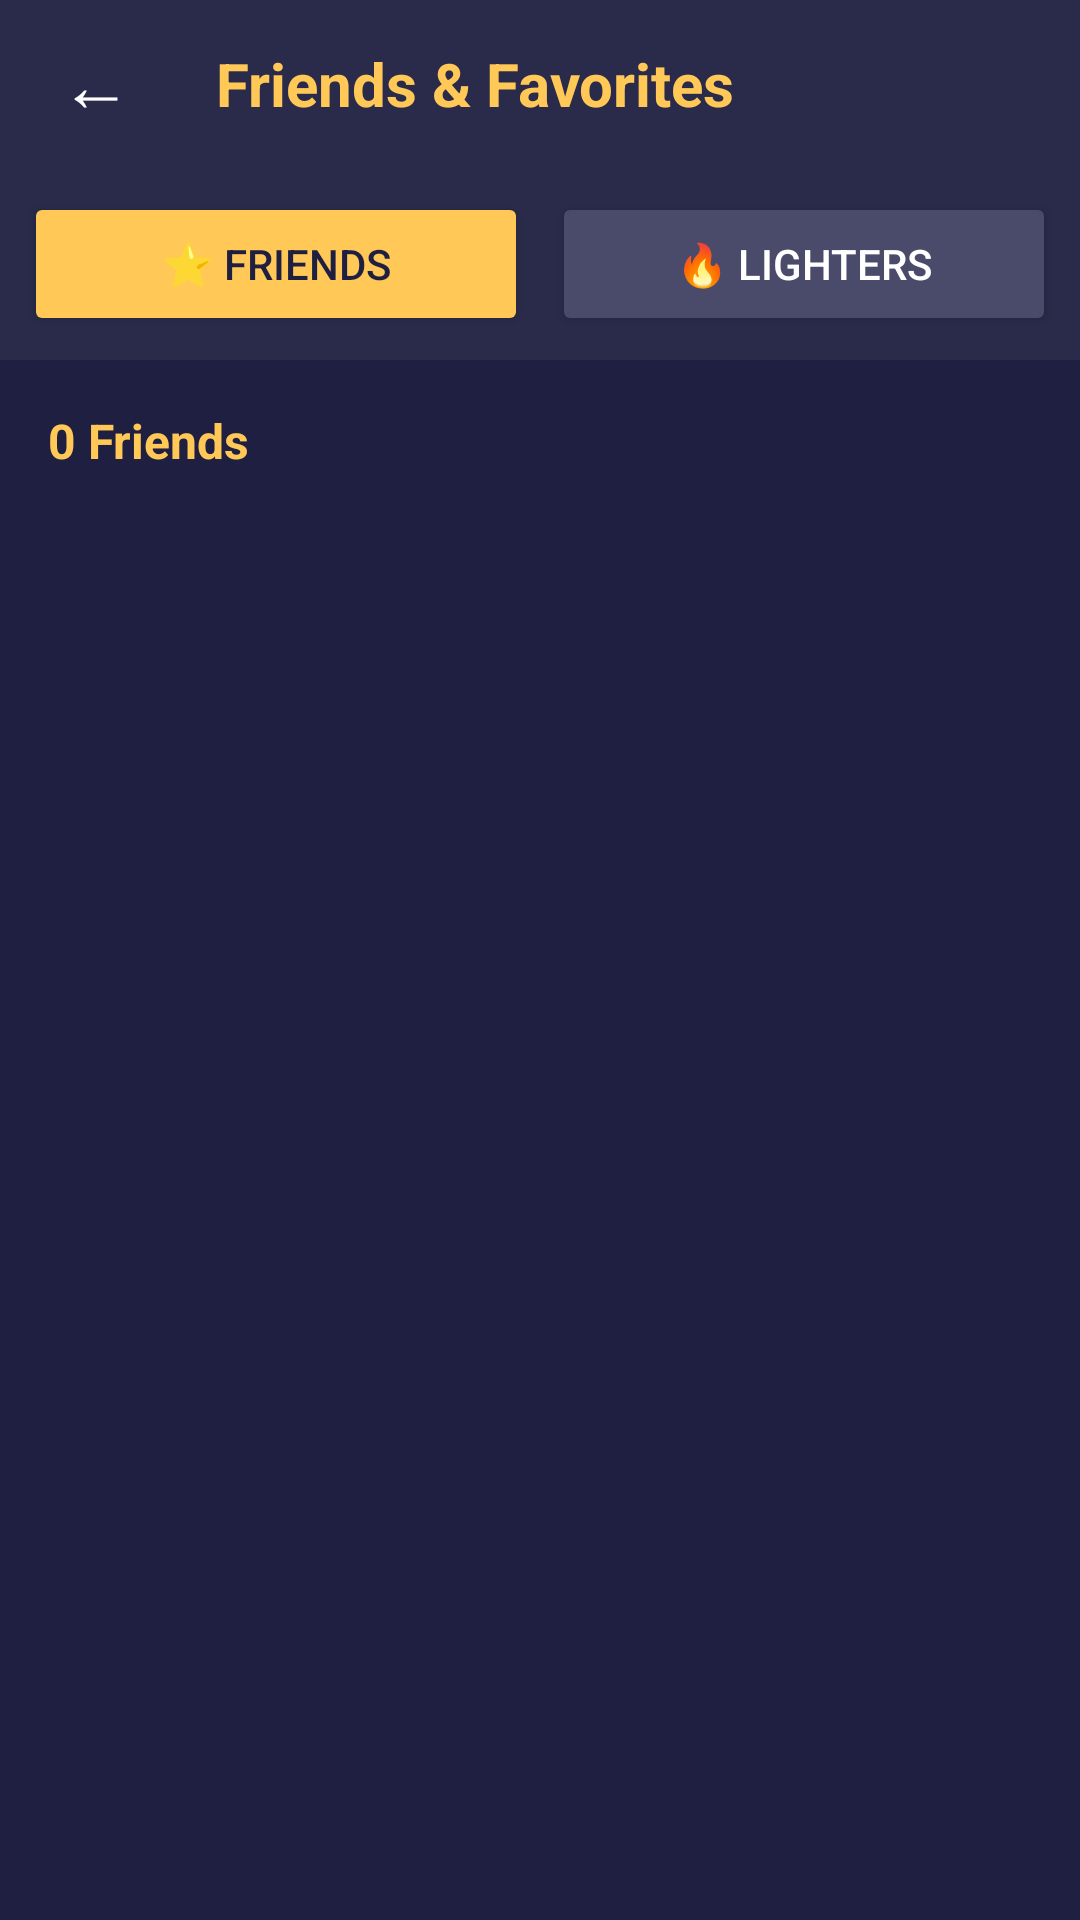

Here is an Android app screen rendered from its layout file. Give the layout XML and the strings, colors and styles it references.
<!-- AndroidManifest.xml: application theme Theme.ZappaTrack -->
<!-- res/layout/activity_favorites.xml -->
<?xml version="1.0" encoding="utf-8"?>
<androidx.coordinatorlayout.widget.CoordinatorLayout
    xmlns:android="http://schemas.android.com/apk/res/android"
    xmlns:app="http://schemas.android.com/apk/res-auto"
    android:layout_width="match_parent"
    android:layout_height="match_parent"
    android:background="#1F2041">

    <ProgressBar
        android:id="@+id/progressBar"
        android:layout_width="wrap_content"
        android:layout_height="wrap_content"
        android:layout_gravity="center"
        android:visibility="gone"
        android:indeterminateTint="#FFC857"/>

    <LinearLayout
        android:id="@+id/contentLayout"
        android:layout_width="match_parent"
        android:layout_height="match_parent"
        android:orientation="vertical">

        
        <LinearLayout
            android:layout_width="match_parent"
            android:layout_height="56dp"
            android:orientation="horizontal"
            android:padding="8dp"
            android:background="#2A2B4A"
            android:gravity="center_vertical">

            <TextView
                android:id="@+id/backButton"
                android:layout_width="48dp"
                android:layout_height="48dp"
                android:text="←"
                android:textSize="24sp"
                android:textColor="@android:color/white"
                android:background="?android:attr/selectableItemBackgroundBorderless"
                android:gravity="center"
                android:clickable="true"
                android:focusable="true"/>

            <TextView
                android:layout_width="0dp"
                android:layout_height="wrap_content"
                android:layout_weight="1"
                android:text="Friends &amp; Favorites"
                android:textColor="#FFC857"
                android:textSize="20sp"
                android:textStyle="bold"
                android:layout_marginStart="16dp"/>
        </LinearLayout>

        
        <LinearLayout
            android:layout_width="match_parent"
            android:layout_height="wrap_content"
            android:orientation="horizontal"
            android:padding="8dp"
            android:background="#2A2B4A">

            <Button
                android:id="@+id/friendsTabButton"
                android:layout_width="0dp"
                android:layout_height="48dp"
                android:layout_weight="1"
                android:text="⭐ Friends"
                android:textColor="#1F2041"
                android:backgroundTint="#FFC857"
                android:layout_marginEnd="4dp"/>

            <Button
                android:id="@+id/lightersTabButton"
                android:layout_width="0dp"
                android:layout_height="48dp"
                android:layout_weight="1"
                android:text="🔥 Lighters"
                android:textColor="@android:color/white"
                android:backgroundTint="#4A4B6A"
                android:layout_marginStart="4dp"/>
        </LinearLayout>

        
        <LinearLayout
            android:id="@+id/friendsSection"
            android:layout_width="match_parent"
            android:layout_height="match_parent"
            android:orientation="vertical"
            android:padding="16dp"
            android:visibility="visible">

            <TextView
                android:id="@+id/friendsCountText"
                android:layout_width="wrap_content"
                android:layout_height="wrap_content"
                android:text="0 Friends"
                android:textColor="#FFC857"
                android:textSize="16sp"
                android:textStyle="bold"
                android:layout_marginBottom="12dp"/>

            <androidx.recyclerview.widget.RecyclerView
                android:id="@+id/friendsRecyclerView"
                android:layout_width="match_parent"
                android:layout_height="0dp"
                android:layout_weight="1"/>

            <TextView
                android:id="@+id/noFriendsText"
                android:layout_width="match_parent"
                android:layout_height="match_parent"
                android:gravity="center"
                android:text="No friends yet\n\nVisit user profiles and tap ⭐ to add friends!"
                android:textColor="#888888"
                android:textSize="16sp"
                android:visibility="gone"/>
        </LinearLayout>

        
        <LinearLayout
            android:id="@+id/lightersSection"
            android:layout_width="match_parent"
            android:layout_height="match_parent"
            android:orientation="vertical"
            android:padding="16dp"
            android:visibility="gone">

            <TextView
                android:id="@+id/lightersCountText"
                android:layout_width="wrap_content"
                android:layout_height="wrap_content"
                android:text="0 Favorite Lighters"
                android:textColor="#FFC857"
                android:textSize="16sp"
                android:textStyle="bold"
                android:layout_marginBottom="12dp"/>

            <androidx.recyclerview.widget.RecyclerView
                android:id="@+id/lightersRecyclerView"
                android:layout_width="match_parent"
                android:layout_height="0dp"
                android:layout_weight="1"/>

            <TextView
                android:id="@+id/noLightersText"
                android:layout_width="match_parent"
                android:layout_height="match_parent"
                android:gravity="center"
                android:text="No favorite lighters yet\n\nVisit lighter details and tap ⭐ to add favorites!"
                android:textColor="#888888"
                android:textSize="16sp"
                android:visibility="gone"/>
        </LinearLayout>

    </LinearLayout>
</androidx.coordinatorlayout.widget.CoordinatorLayout>
<!-- resources referenced by this layout -->
<resources>
  <style name="Theme.ZappaTrack" parent="Base.Theme.ZappaTrack" />
  <style name="Base.Theme.ZappaTrack" parent="Theme.Material3.DayNight.NoActionBar">
          
          
      </style>
</resources>
